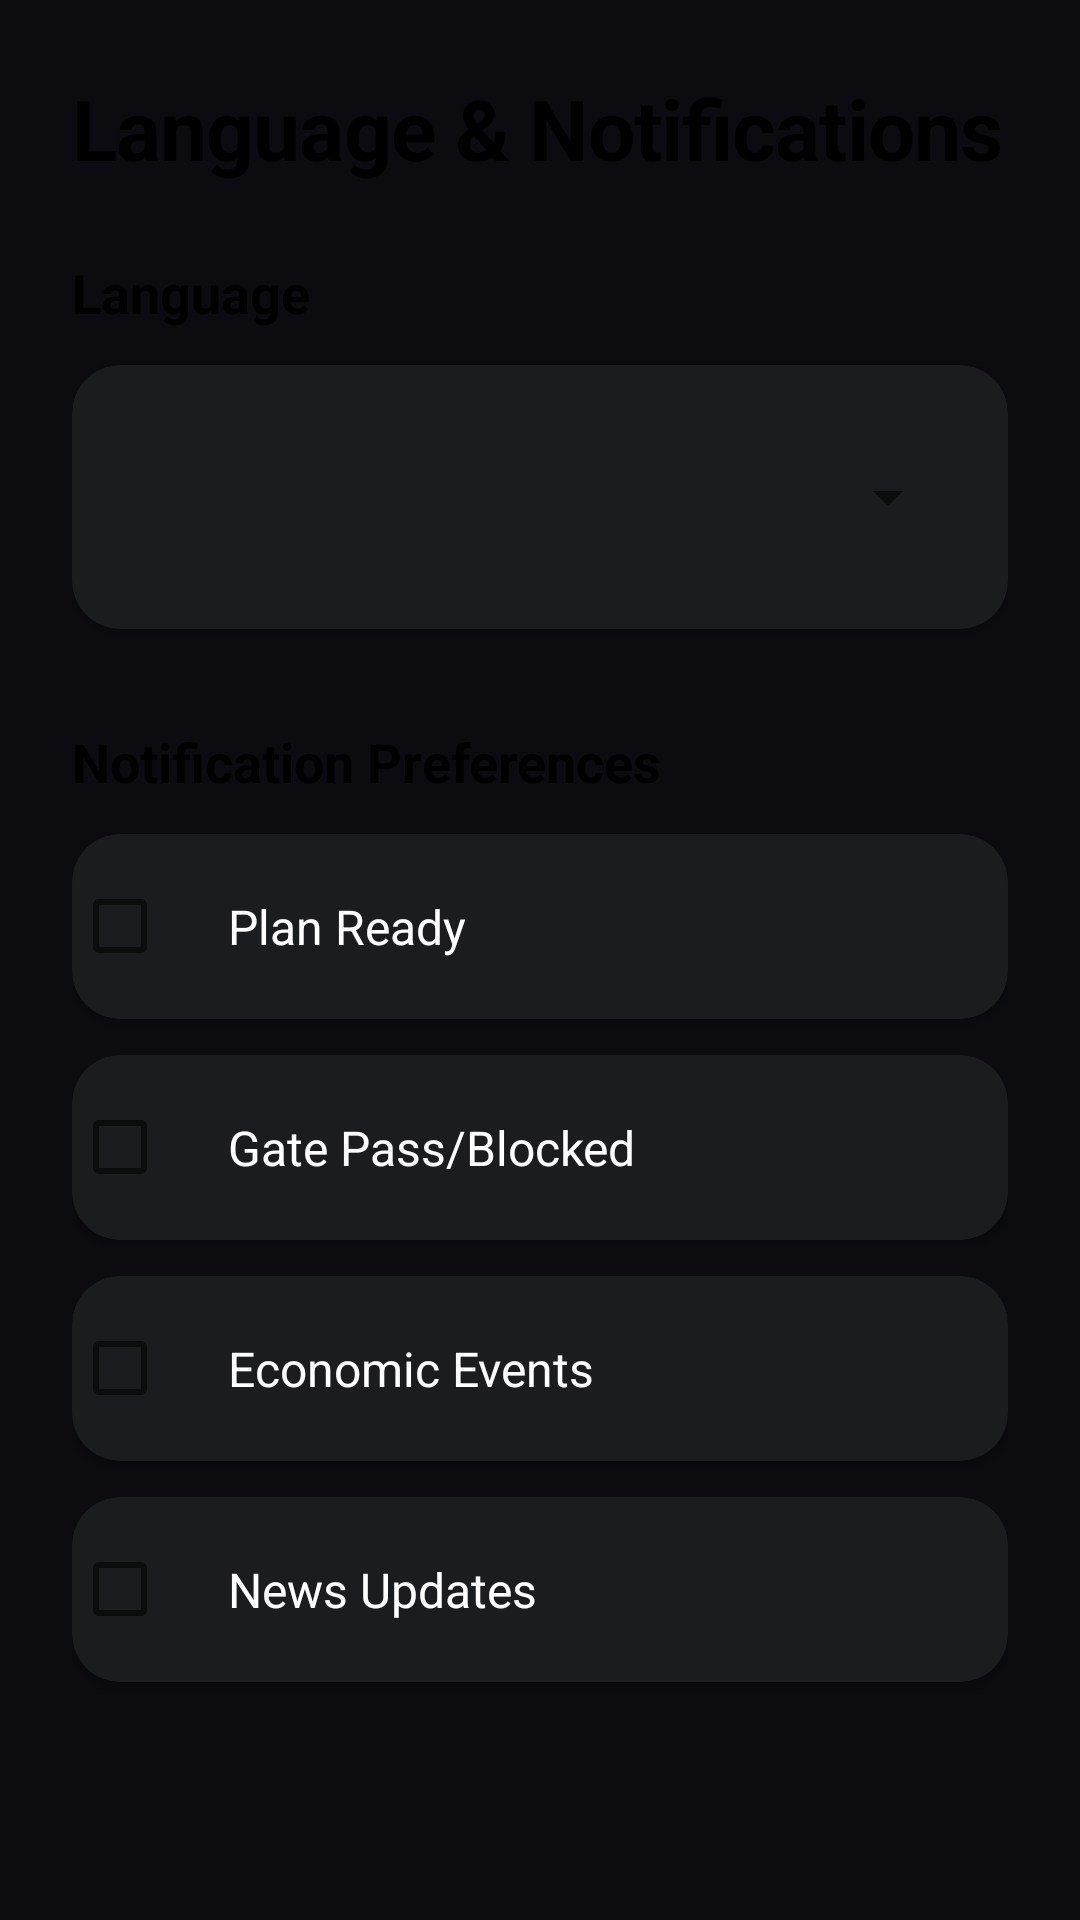

Android layout source for this screen:
<!-- AndroidManifest.xml: application theme Theme.SniperFlow -->
<!-- res/layout/frag_onboarding_language_notifications.xml -->
<?xml version="1.0" encoding="utf-8"?>
<ScrollView xmlns:android="http://schemas.android.com/apk/res/android"
    xmlns:app="http://schemas.android.com/apk/res-auto"
    android:layout_width="match_parent"
    android:layout_height="match_parent"
    android:fillViewport="true">

    <LinearLayout
        android:layout_width="match_parent"
        android:layout_height="wrap_content"
        android:orientation="vertical"
        android:padding="24dp">

        <TextView
            android:layout_width="match_parent"
            android:layout_height="wrap_content"
            android:text="@string/onboarding_language_title"
            android:textSize="28sp"
            android:textStyle="bold"
            android:textColor="?attr/colorOnBackground"
            android:layout_marginBottom="8dp"
            android:letterSpacing="-0.01" />

        <TextView
            android:layout_width="match_parent"
            android:layout_height="wrap_content"
            android:text="@string/onboarding_language_language_label"
            android:textSize="18sp"
            android:textStyle="bold"
            android:textColor="?attr/colorOnBackground"
            android:layout_marginTop="16dp"
            android:layout_marginBottom="12dp" />

        <com.google.android.material.card.MaterialCardView
            android:layout_width="match_parent"
            android:layout_height="wrap_content"
            android:layout_marginBottom="32dp"
            app:cardElevation="2dp"
            app:cardCornerRadius="16dp"
            app:strokeWidth="0dp"
            app:cardBackgroundColor="?attr/colorSurface">
            <com.google.android.material.textfield.TextInputLayout
                android:layout_width="match_parent"
                android:layout_height="wrap_content"
                android:hint="@string/language_select_hint"
                style="@style/Widget.MaterialComponents.TextInputLayout.OutlinedBox"
                android:padding="16dp"
                app:boxCornerRadiusTopStart="16dp"
                app:boxCornerRadiusTopEnd="16dp"
                app:boxCornerRadiusBottomStart="16dp"
                app:boxCornerRadiusBottomEnd="16dp"
                app:boxStrokeWidth="0dp"
                app:boxStrokeWidthFocused="2dp">
                <Spinner
                    android:id="@+id/spinnerLanguage"
                    android:layout_width="match_parent"
                    android:layout_height="wrap_content"
                    android:minHeight="56dp" />
            </com.google.android.material.textfield.TextInputLayout>
        </com.google.android.material.card.MaterialCardView>

        <TextView
            android:layout_width="match_parent"
            android:layout_height="wrap_content"
            android:text="@string/onboarding_language_notifications_title"
            android:textSize="18sp"
            android:textStyle="bold"
            android:textColor="?attr/colorOnBackground"
            android:layout_marginBottom="12dp" />

        <com.google.android.material.card.MaterialCardView
            android:layout_width="match_parent"
            android:layout_height="wrap_content"
            android:layout_marginBottom="12dp"
            app:cardElevation="2dp"
            app:cardCornerRadius="16dp"
            app:strokeWidth="0dp"
            app:cardBackgroundColor="?attr/colorSurface">
            <CheckBox
                android:id="@+id/cbNotifyPlan"
                android:layout_width="match_parent"
                android:layout_height="wrap_content"
                android:text="@string/onboarding_language_notify_plan"
                android:textSize="16sp"
                android:textColor="?attr/colorOnSurface"
                android:padding="20dp" />
        </com.google.android.material.card.MaterialCardView>

        <com.google.android.material.card.MaterialCardView
            android:layout_width="match_parent"
            android:layout_height="wrap_content"
            android:layout_marginBottom="12dp"
            app:cardElevation="2dp"
            app:cardCornerRadius="16dp"
            app:strokeWidth="0dp"
            app:cardBackgroundColor="?attr/colorSurface">
            <CheckBox
                android:id="@+id/cbNotifyGate"
                android:layout_width="match_parent"
                android:layout_height="wrap_content"
                android:text="@string/onboarding_language_notify_gate"
                android:textSize="16sp"
                android:textColor="?attr/colorOnSurface"
                android:padding="20dp" />
        </com.google.android.material.card.MaterialCardView>

        <com.google.android.material.card.MaterialCardView
            android:layout_width="match_parent"
            android:layout_height="wrap_content"
            android:layout_marginBottom="12dp"
            app:cardElevation="2dp"
            app:cardCornerRadius="16dp"
            app:strokeWidth="0dp"
            app:cardBackgroundColor="?attr/colorSurface">
            <CheckBox
                android:id="@+id/cbNotifyEcon"
                android:layout_width="match_parent"
                android:layout_height="wrap_content"
                android:text="@string/onboarding_language_notify_econ"
                android:textSize="16sp"
                android:textColor="?attr/colorOnSurface"
                android:padding="20dp" />
        </com.google.android.material.card.MaterialCardView>

        <com.google.android.material.card.MaterialCardView
            android:layout_width="match_parent"
            android:layout_height="wrap_content"
            app:cardElevation="2dp"
            app:cardCornerRadius="16dp"
            app:strokeWidth="0dp"
            app:cardBackgroundColor="?attr/colorSurface">
            <CheckBox
                android:id="@+id/cbNotifyNews"
                android:layout_width="match_parent"
                android:layout_height="wrap_content"
                android:text="@string/onboarding_language_notify_news"
                android:textSize="16sp"
                android:textColor="?attr/colorOnSurface"
                android:padding="20dp" />
        </com.google.android.material.card.MaterialCardView>

    </LinearLayout>
</ScrollView>
<!-- resources referenced by this layout -->
<resources>
  <string name="language_select_hint">Select Language</string>
  <string name="onboarding_language_language_label">Language</string>
  <string name="onboarding_language_notifications_title">Notification Preferences</string>
  <string name="onboarding_language_notify_econ">Economic Events</string>
  <string name="onboarding_language_notify_gate">Gate Pass/Blocked</string>
  <string name="onboarding_language_notify_news">News Updates</string>
  <string name="onboarding_language_notify_plan">Plan Ready</string>
  <string name="onboarding_language_title">Language &amp; Notifications</string>
  <style name="Theme.SniperFlow" parent="Theme.MaterialComponents.DayNight.NoActionBar">
          <item name="android:colorBackground">@color/colorBackground</item>
          <item name="android:textColor">@color/colorOnBackground</item>
          <item name="colorPrimary">@color/colorPrimary</item>
          <item name="colorOnPrimary">@color/colorOnPrimary</item>
          <item name="colorSurface">@color/colorSurface</item>
          <item name="colorOnSurface">@color/colorOnSurface</item>
          <item name="colorSurfaceVariant">@color/colorSurfaceVariant</item>
          <item name="colorError">@color/colorError</item>
          <item name="android:fontFamily">sans-serif</item>
          <item name="materialButtonStyle">@style/Widget.MaterialComponents.Button</item>
      </style>
  <color name="colorBackground">@color/sf_ink_black</color>
  <color name="colorOnBackground">#FFFFFFFF</color>
  <color name="colorPrimary">@color/sf_gold</color>
  <color name="colorOnPrimary">#FF000000</color>
  <color name="colorSurface">@color/sf_slate</color>
  <color name="colorOnSurface">#FFFFFFFF</color>
  <color name="colorSurfaceVariant">#25292F</color>
  <color name="colorError">@color/sf_red</color>
  <color name="sf_ink_black">#0B0B10</color>
  <color name="sf_gold">#C9A227</color>
  <color name="sf_slate">#1A1C1E</color>
  <color name="sf_red">#DC2626</color>
</resources>
